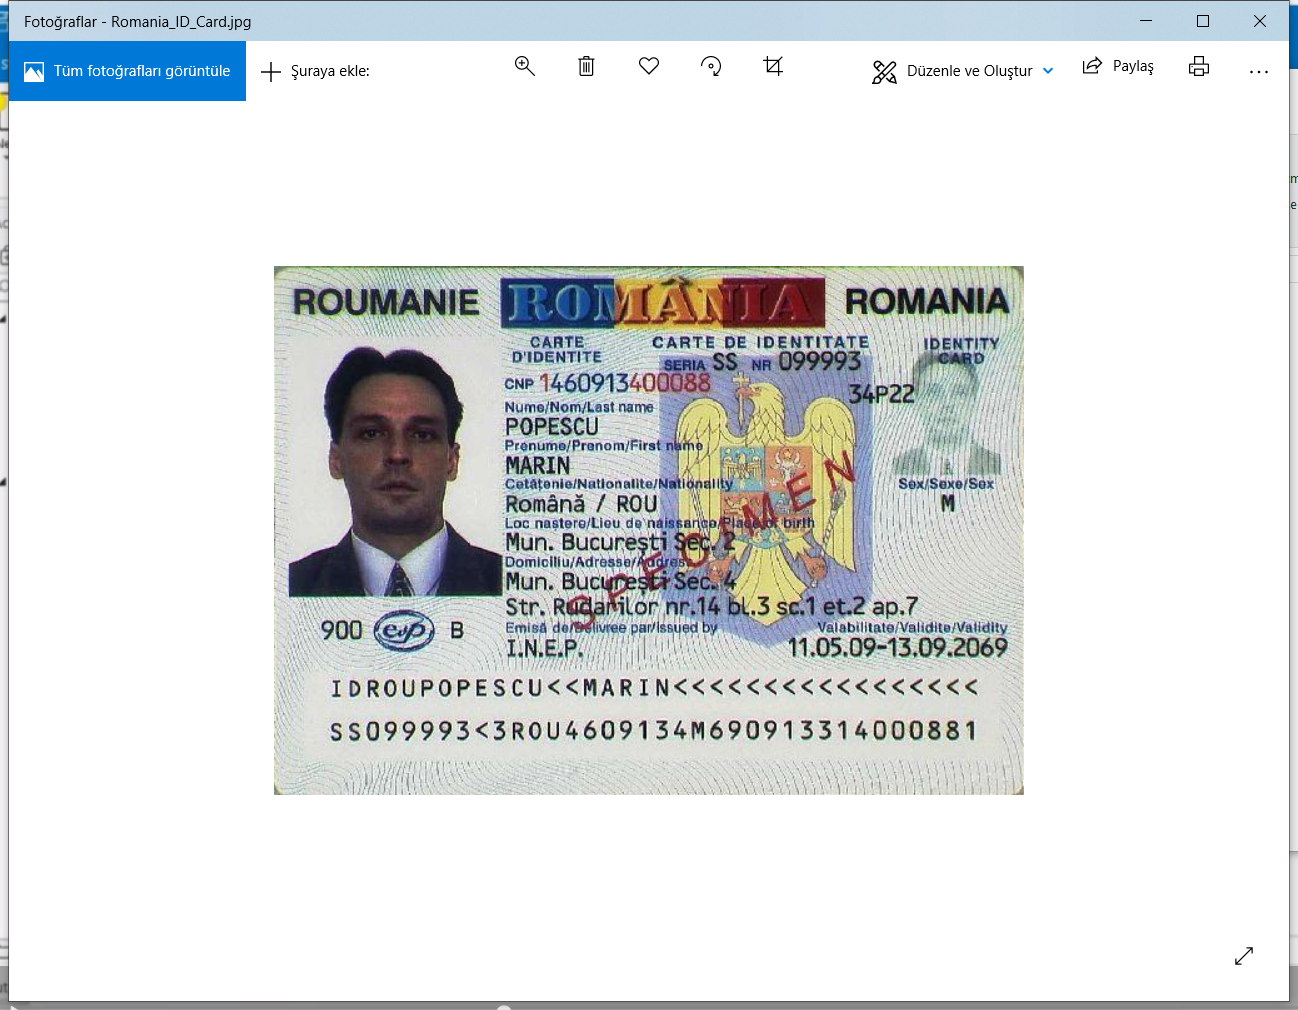
Workflow: Main

Step 1: Attach Window 'Foto rafl Applicati' in window 'Fotoğraflar' (applicationframehost.exe)

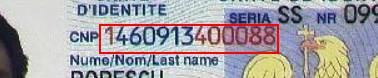
Step 2: get-text from the element 'Romania_ID_Card.jpg'